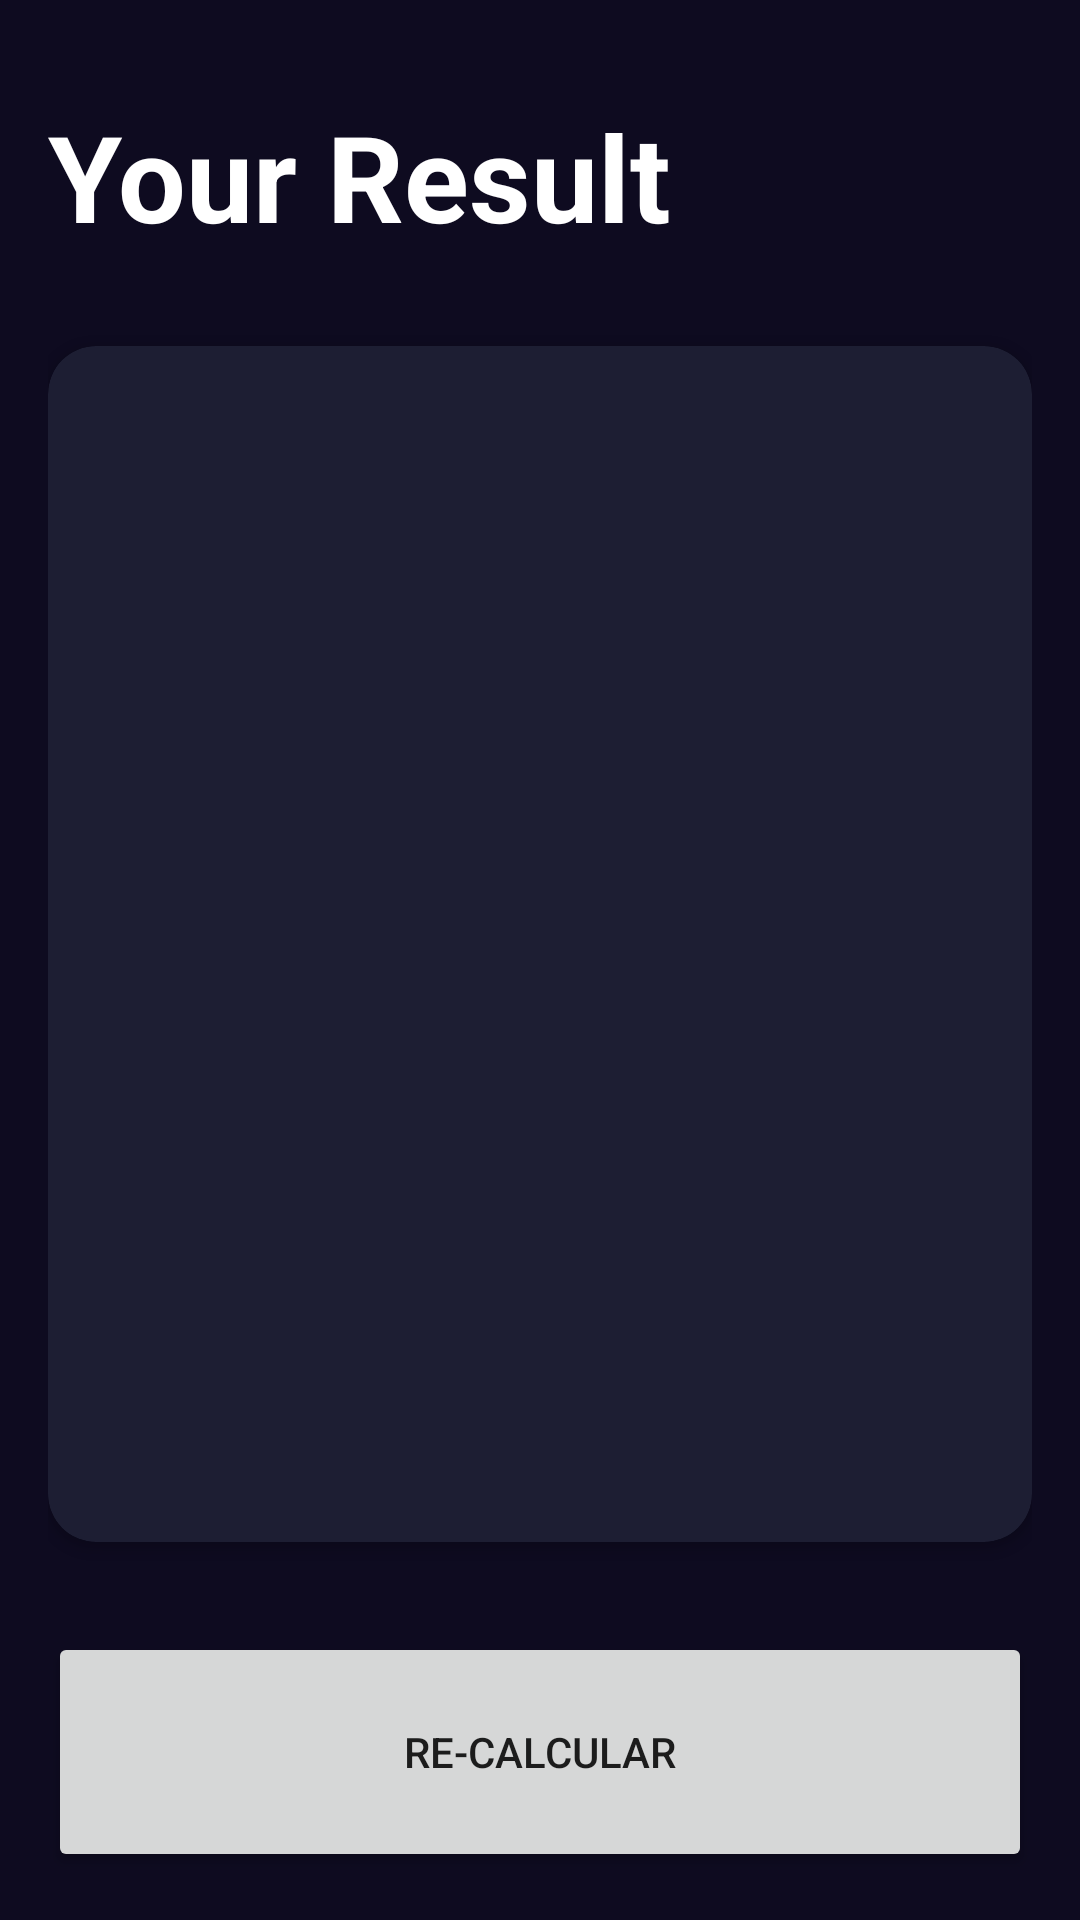

Write the Android layout XML for this screen, with the resource values it uses.
<!-- AndroidManifest.xml: application theme Theme.KotlinApps -->
<!-- res/layout/activity_result_imcactivity.xml -->
<?xml version="1.0" encoding="utf-8"?>
<androidx.constraintlayout.widget.ConstraintLayout xmlns:android="http://schemas.android.com/apk/res/android"
    xmlns:app="http://schemas.android.com/apk/res-auto"
    xmlns:tools="http://schemas.android.com/tools"
    android:layout_width="match_parent"
    android:layout_height="match_parent"
    android:background="@color/background_app"
    android:padding="16dp"
    tools:context=".imccalculator.ResultIMCActivity">


    <TextView
        android:id="@+id/resultTitle"
        android:layout_width="match_parent"
        android:layout_height="wrap_content"
        android:layout_marginTop="16dp"
        android:text="Your Result"
        android:textColor="@color/white"
        android:textSize="40sp"
        android:textStyle="bold"
        app:layout_constraintStart_toStartOf="parent"
        app:layout_constraintTop_toTopOf="parent" />

    <androidx.cardview.widget.CardView
        android:id="@+id/resultView"
        android:layout_width="0dp"
        android:layout_height="0dp"
        android:layout_marginVertical="30dp"
        app:cardBackgroundColor="@color/background_component"
        app:cardCornerRadius="16dp"
        app:layout_constraintBottom_toTopOf="@+id/btnReCalculate"
        app:layout_constraintEnd_toEndOf="parent"
        app:layout_constraintStart_toStartOf="parent"
        app:layout_constraintTop_toBottomOf="@+id/resultTitle">

        <LinearLayout
            android:layout_width="match_parent"
            android:layout_height="match_parent"
            android:orientation="vertical"
            android:layout_margin="16dp"
            android:gravity="center"
            >

            <TextView
                android:id="@id/tvResult"
                android:layout_width="wrap_content"
                android:layout_height="wrap_content"
                android:textSize="26sp"
                android:textStyle="bold"
                tools:text="Normal"
                />
            <TextView
                android:id="@+id/tvIMC"
                android:layout_width="wrap_content"
                android:layout_height="wrap_content"
                android:textSize="70sp"
                android:textColor="@color/white"
                android:textStyle="bold"
                android:layout_marginVertical="60dp"
                tools:text="26"
                />
            <TextView
                android:id="@+id/tvDescription"
                android:layout_width="wrap_content"
                android:layout_height="wrap_content"
                android:textSize="26sp"
                android:textColor="@color/white"
                tools:text="Description"
                />

        </LinearLayout>
    </androidx.cardview.widget.CardView>

    <Button
        android:id="@+id/btnReCalculate"
        android:layout_width="0dp"
        android:layout_height="80dp"
        android:text="@string/recalculate"
        app:layout_constraintEnd_toEndOf="parent"
        app:layout_constraintStart_toStartOf="parent"
        app:layout_constraintBottom_toBottomOf="parent"
        />


</androidx.constraintlayout.widget.ConstraintLayout>
<!-- resources referenced by this layout -->
<resources>
  <color name="background_app">#0E0B20</color>
  <color name="background_component">#1D1E33</color>
  <color name="white">#FFFFFFFF</color>
  <string name="recalculate">Re-calcular</string>
  <style name="Theme.KotlinApps" parent="Theme.MaterialComponents.DayNight.DarkActionBar">
          
          <item name="colorPrimary">@color/purple_500</item>
          <item name="colorPrimaryVariant">@color/purple_700</item>
          <item name="colorOnPrimary">@color/white</item>
          
          <item name="colorSecondary">@color/teal_200</item>
          <item name="colorSecondaryVariant">@color/teal_700</item>
          <item name="colorOnSecondary">@color/black</item>
          
          <item name="android:statusBarColor">?attr/colorPrimaryVariant</item>
          
      </style>
  <color name="purple_500">#FF6200EE</color>
  <color name="purple_700">#FF3700B3</color>
  <color name="teal_200">#FF03DAC5</color>
  <color name="teal_700">#FF018786</color>
  <color name="black">#FF000000</color>
</resources>
